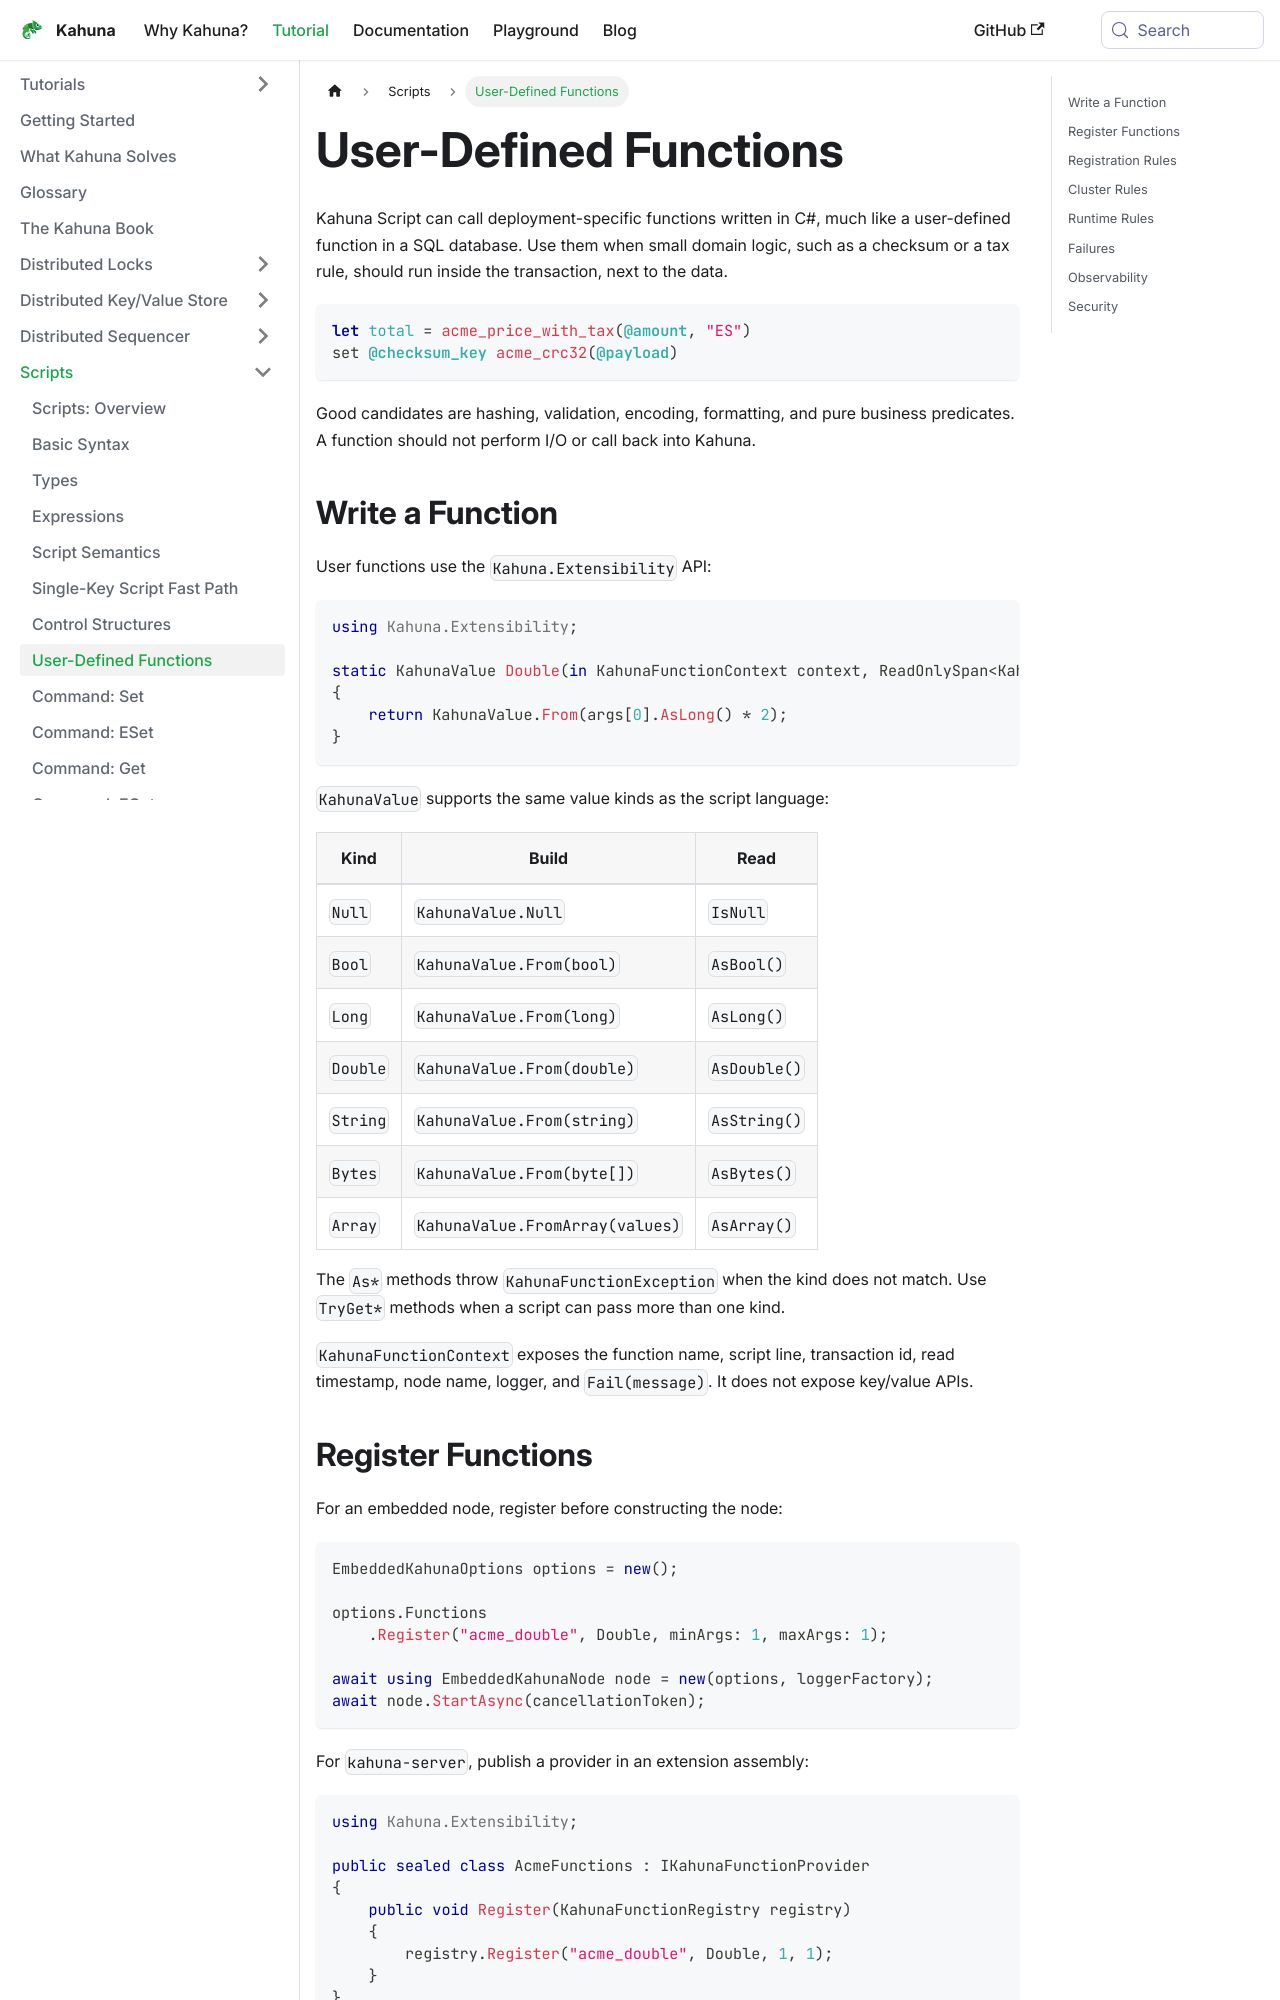

repository: kahunakv/kahunakv.github.io · page: docs/scripts/user-defined-functions/index.html · generator: docusaurus

# User-Defined Functions

Kahuna Script can call deployment-specific functions written in C#, much like a user-defined function in a SQL database. Use them when small domain logic, such as a checksum or a tax rule, should run inside the transaction, next to the data.

```kahuna
let total = acme_price_with_tax(@amount, "ES")
set @checksum_key acme_crc32(@payload)
```

Good candidates are hashing, validation, encoding, formatting, and pure business predicates. A function should not perform I/O or call back into Kahuna.

## Write a Function

User functions use the `Kahuna.Extensibility` API:

```csharp
using Kahuna.Extensibility;

static KahunaValue Double(in KahunaFunctionContext context, ReadOnlySpan<KahunaValue> args)
{
    return KahunaValue.From(args[0].AsLong() * 2);
}
```

`KahunaValue` supports the same value kinds as the script language:

| Kind | Build | Read |
|------|-------|------|
| `Null` | `KahunaValue.Null` | `IsNull` |
| `Bool` | `KahunaValue.From(bool)` | `AsBool()` |
| `Long` | `KahunaValue.From(long)` | `AsLong()` |
| `Double` | `KahunaValue.From(double)` | `AsDouble()` |
| `String` | `KahunaValue.From(string)` | `AsString()` |
| `Bytes` | `KahunaValue.From(byte[])` | `AsBytes()` |
| `Array` | `KahunaValue.FromArray(values)` | `AsArray()` |

The `As*` methods throw `KahunaFunctionException` when the kind does not match. Use `TryGet*` methods when a script can pass more than one kind.

`KahunaFunctionContext` exposes the function name, script line, transaction id, read timestamp, node name, logger, and `Fail(message)`. It does not expose key/value APIs.
